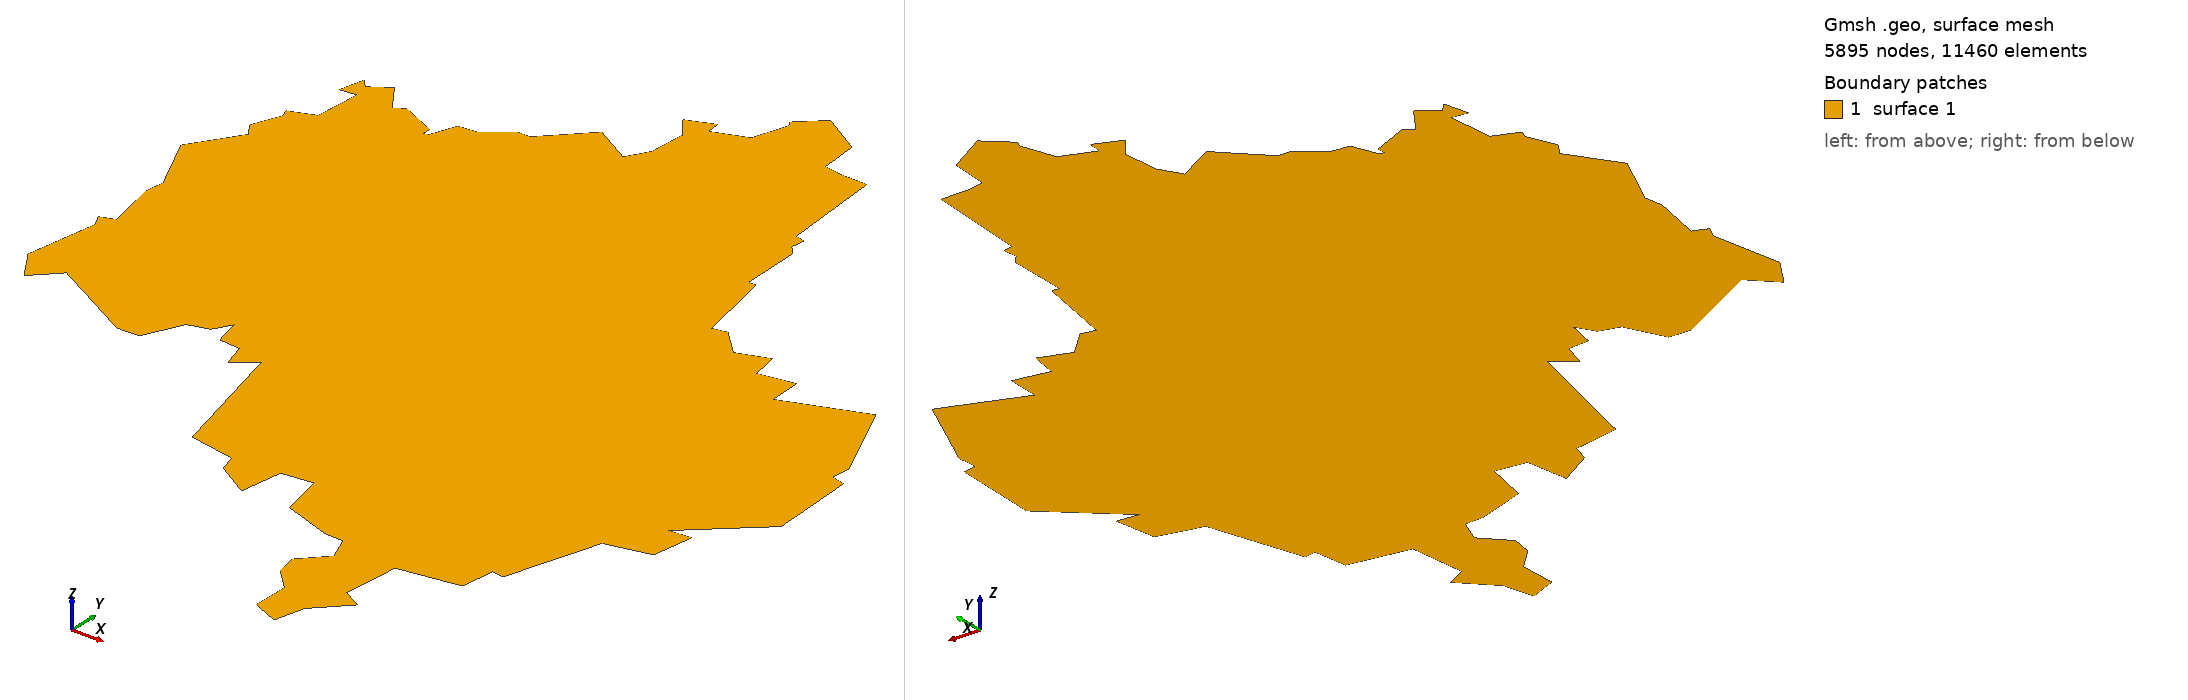

Gmsh geometry script, surface-meshed: 5895 nodes, 11460 surface elements. Boundary patches (legend numbers): 1 surface 1. Left view from above one corner, right view from below the opposite corner. The script declares no physical surfaces, so the legend lists its geometric surfaces. The drawing asked Gmsh for element sizes between 1% and 20% of the model's largest extent; the script's own settings can give other sizes.

=== Mosco-reg.geo (drawn) ===
// =====================================================
// Сетка для Московской области
// =====================================================

SetFactory("OpenCASCADE");

// Точки границы
Point(1) = {163.49206349206347, 258.0539358600585, 0, 5.0};
Point(2) = {166.66666666666666, 215.80417881438308, 0, 5.0};
Point(3) = {170.63492063492063, 214.90524781341128, 0, 5.0};
Point(4) = {169.84126984126982, 209.2687074829934, 0, 5.0};
Point(5) = {173.015873015873, 205.7944606413996, 0, 5.0};
Point(6) = {173.4126984126984, 181.3168124392616, 0, 5.0};
Point(7) = {176.58730158730157, 181.41399416909638, 0, 5.0};
Point(8) = {182.93650793650792, 148.95529640427617, 0, 5.0};
Point(9) = {188.88888888888889, 150.15792031098172, 0, 5.0};
Point(10) = {198.8095238095238, 140.2575315840624, 0, 5.0};
Point(11) = {211.50793650793648, 144.72789115646276, 0, 5.0};
Point(12) = {213.4920634920635, 133.56413994169117, 0, 5.0};
Point(13) = {228.17460317460316, 136.0544217687077, 0, 5.0};
Point(14) = {228.57142857142853, 122.80126336248804, 0, 5.0};
Point(15) = {261.9047619047619, 135.04616132167178, 0, 5.0};
Point(16) = {277.3809523809523, 100.31584062196328, 0, 5.0};
Point(17) = {276.58730158730157, 92.63848396501481, 0, 5.0};
Point(18) = {282.1428571428571, 91.27793974732774, 0, 5.0};
Point(19) = {283.7301587301587, 55.612244897959386, 0, 5.0};
Point(20) = {255.95238095238093, 30.78231292517023, 0, 5.0};
Point(21) = {265.07936507936506, 31.571914480077936, 0, 5.0};
Point(22) = {262.30158730158723, 14.650145772594897, 0, 5.0};
Point(23) = {244.047619047619, 10.51992225461629, 0, 5.0};
Point(24) = {232.14285714285714, -27.59961127308054, 0, 5.0};
Point(25) = {227.38095238095238, -26.72497570456744, 0, 5.0};
Point(26) = {225.3968253968254, -40.56122448979579, 0, 5.0};
Point(27) = {200.39682539682536, -44.38775510204067, 0, 5.0};
Point(28) = {198.015873015873, -67.41982507288617, 0, 5.0};
Point(29) = {205.95238095238093, -71.76870748299308, 0, 5.0};
Point(30) = {193.65079365079364, -84.39018464528664, 0, 5.0};
Point(31) = {190.47619047619045, -96.73226433430506, 0, 5.0};
Point(32) = {179.36507936507934, -91.9703595724003, 0, 5.0};
Point(33) = {179.76190476190476, -77.16229348882405, 0, 5.0};
Point(34) = {171.4285714285714, -68.74392614188525, 0, 5.0};
Point(35) = {169.84126984126982, -60.11904761904748, 0, 5.0};
Point(36) = {179.36507936507934, -50.13362487852271, 0, 5.0};
Point(37) = {175.3968253968254, -40.05102040816314, 0, 5.0};
Point(38) = {167.85714285714283, -39.77162293488817, 0, 5.0};
Point(39) = {147.6190476190476, -32.73809523809513, 0, 5.0};
Point(40) = {143.65079365079364, -14.492225461613089, 0, 5.0};
Point(41) = {130.95238095238096, -15.901360544217653, 0, 5.0};
Point(42) = {128.17460317460316, -33.33333333333326, 0, 5.0};
Point(43) = {113.88888888888886, -24.586977648202037, 0, 5.0};
Point(44) = {111.9047619047619, -17.504859086491706, 0, 5.0};
Point(45) = {92.85714285714286, -14.006316812439195, 0, 5.0};
Point(46) = {79.76190476190474, 40.18464528668616, 0, 5.0};
Point(47) = {71.03174603174602, 33.79494655004865, 0, 5.0};
Point(48) = {68.25396825396825, 43.40379008746359, 0, 5.0};
Point(49) = {59.52380952380952, 44.156948493683245, 0, 5.0};
Point(50) = {57.14285714285714, 55.30855199222552, 0, 5.0};
Point(51) = {52.77777777777777, 48.03206997084553, 0, 5.0};
Point(52) = {44.44444444444444, 45.73615160349857, 0, 5.0};
Point(53) = {36.9047619047619, 30.199222546161366, 0, 5.0};
Point(54) = {27.77777777777777, 29.91982507288634, 0, 5.0};
Point(55) = {-8.333333333333332, 49.732750242954324, 0, 5.0};
Point(56) = {-18.253968253968253, 39.735179786200206, 0, 5.0};
Point(57) = {-26.190476190476186, 52.2473275024295, 0, 5.0};
Point(58) = {-21.031746031746028, 81.48688046647229, 0, 5.0};
Point(59) = {-23.41269841269841, 86.51603498542275, 0, 5.0};
Point(60) = {-17.46031746031746, 88.73906705539358, 0, 5.0};
Point(61) = {-21.825396825396822, 110.0340136054422, 0, 5.0};
Point(62) = {-20.634920634920633, 117.72351797862004, 0, 5.0};
Point(63) = {-31.746031746031743, 141.87317784256564, 0, 5.0};
Point(64) = {-18.65079365079365, 161.15160349854233, 0, 5.0};
Point(65) = {-22.222222222222218, 166.65451895043736, 0, 5.0};
Point(66) = {-17.46031746031746, 178.02478134110794, 0, 5.0};
Point(67) = {-18.65079365079365, 181.55976676384847, 0, 5.0};
Point(68) = {-8.333333333333332, 185.4470359572401, 0, 5.0};
Point(69) = {-6.746031746031743, 204.37317784256567, 0, 5.0};
Point(70) = {-13.49206349206349, 203.6564625850341, 0, 5.0};
Point(71) = {-11.11111111111111, 213.93343051506324, 0, 5.0};
Point(72) = {-7.936507936507933, 210.45918367346945, 0, 5.0};
Point(73) = {0.0, 215.80417881438296, 0, 5.0};
Point(74) = {7.936507936507937, 204.31243926141894, 0, 5.0};
Point(75) = {11.904761904761905, 206.9849368318757, 0, 5.0};
Point(76) = {26.58730158730158, 200.29154518950446, 0, 5.0};
Point(77) = {26.58730158730158, 196.7201166180759, 0, 5.0};
Point(78) = {28.57142857142857, 197.29105928085528, 0, 5.0};
Point(79) = {32.53968253968253, 207.61661807580185, 0, 5.0};
Point(80) = {40.079365079365076, 208.35762876579213, 0, 5.0};
Point(81) = {50.39682539682539, 216.326530612245, 0, 5.0};
Point(82) = {55.95238095238095, 216.4965986394559, 0, 5.0};
Point(83) = {72.61904761904762, 233.33333333333348, 0, 5.0};
Point(84) = {88.4920634920635, 224.12536443148701, 0, 5.0};
Point(85) = {93.65079365079364, 232.95675413022366, 0, 5.0};
Point(86) = {94.84126984126983, 247.78911564625867, 0, 5.0};
Point(87) = {88.4920634920635, 256.2682215743442, 0, 5.0};
Point(88) = {99.60317460317458, 260.6899902818272, 0, 5.0};
Point(89) = {100.0, 255.08989310009736, 0, 5.0};
Point(90) = {113.88888888888886, 260.10689990281844, 0, 5.0};
Point(91) = {118.65079365079364, 274.02818270165227, 0, 5.0};
Point(92) = {117.46031746031747, 276.5427599611275, 0, 5.0};
Point(93) = {127.38095238095235, 285.51992225461635, 0, 5.0};
Point(94) = {144.04761904761904, 275.3158406219633, 0, 5.0};
Point(95) = {145.2380952380952, 259.53595724003907, 0, 5.0};
Point(96) = {152.38095238095238, 258.2240038872694, 0, 5.0};

// Линии границы
Line(1) = {1, 2};
Line(2) = {2, 3};
Line(3) = {3, 4};
Line(4) = {4, 5};
Line(5) = {5, 6};
Line(6) = {6, 7};
Line(7) = {7, 8};
Line(8) = {8, 9};
Line(9) = {9, 10};
Line(10) = {10, 11};
Line(11) = {11, 12};
Line(12) = {12, 13};
Line(13) = {13, 14};
Line(14) = {14, 15};
Line(15) = {15, 16};
Line(16) = {16, 17};
Line(17) = {17, 18};
Line(18) = {18, 19};
Line(19) = {19, 20};
Line(20) = {20, 21};
Line(21) = {21, 22};
Line(22) = {22, 23};
Line(23) = {23, 24};
Line(24) = {24, 25};
Line(25) = {25, 26};
Line(26) = {26, 27};
Line(27) = {27, 28};
Line(28) = {28, 29};
Line(29) = {29, 30};
Line(30) = {30, 31};
Line(31) = {31, 32};
Line(32) = {32, 33};
Line(33) = {33, 34};
Line(34) = {34, 35};
Line(35) = {35, 36};
Line(36) = {36, 37};
Line(37) = {37, 38};
Line(38) = {38, 39};
Line(39) = {39, 40};
Line(40) = {40, 41};
Line(41) = {41, 42};
Line(42) = {42, 43};
Line(43) = {43, 44};
Line(44) = {44, 45};
Line(45) = {45, 46};
Line(46) = {46, 47};
Line(47) = {47, 48};
Line(48) = {48, 49};
Line(49) = {49, 50};
Line(50) = {50, 51};
Line(51) = {51, 52};
Line(52) = {52, 53};
Line(53) = {53, 54};
Line(54) = {54, 55};
Line(55) = {55, 56};
Line(56) = {56, 57};
Line(57) = {57, 58};
Line(58) = {58, 59};
Line(59) = {59, 60};
Line(60) = {60, 61};
Line(61) = {61, 62};
Line(62) = {62, 63};
Line(63) = {63, 64};
Line(64) = {64, 65};
Line(65) = {65, 66};
Line(66) = {66, 67};
Line(67) = {67, 68};
Line(68) = {68, 69};
Line(69) = {69, 70};
Line(70) = {70, 71};
Line(71) = {71, 72};
Line(72) = {72, 73};
Line(73) = {73, 74};
Line(74) = {74, 75};
Line(75) = {75, 76};
Line(76) = {76, 77};
Line(77) = {77, 78};
Line(78) = {78, 79};
Line(79) = {79, 80};
Line(80) = {80, 81};
Line(81) = {81, 82};
Line(82) = {82, 83};
Line(83) = {83, 84};
Line(84) = {84, 85};
Line(85) = {85, 86};
Line(86) = {86, 87};
Line(87) = {87, 88};
Line(88) = {88, 89};
Line(89) = {89, 90};
Line(90) = {90, 91};
Line(91) = {91, 92};
Line(92) = {92, 93};
Line(93) = {93, 94};
Line(94) = {94, 95};
Line(95) = {95, 96};
Line(96) = {96, 1};

// Контур и поверхность
Curve Loop(1) = {1, 2, 3, 4, 5, 6, 7, 8, 9, 10, 11, 12, 13, 14, 15, 16, 17, 18, 19, 20, 21, 22, 23, 24, 25, 26, 27, 28, 29, 30, 31, 32, 33, 34, 35, 36, 37, 38, 39, 40, 41, 42, 43, 44, 45, 46, 47, 48, 49, 50, 51, 52, 53, 54, 55, 56, 57, 58, 59, 60, 61, 62, 63, 64, 65, 66, 67, 68, 69, 70, 71, 72, 73, 74, 75, 76, 77, 78, 79, 80, 81, 82, 83, 84, 85, 86, 87, 88, 89, 90, 91, 92, 93, 94, 95, 96};
Plane Surface(1) = {1};

// Точка сгущения
Point(97) = {242.46, 94.655, 0, 0.5};
Point{97} In Surface{1};

// Настройка полей для плавного перехода размера ячеек
Field[1] = Distance;
Field[1].PointsList = {97};

Field[2] = Threshold;
Field[2].InField = 1;
Field[2].SizeMin = 0.5;
Field[2].SizeMax = 5.0;
Field[2].DistMin = 0.5;
Field[2].DistMax = 5.0;

Background Field = 2;
